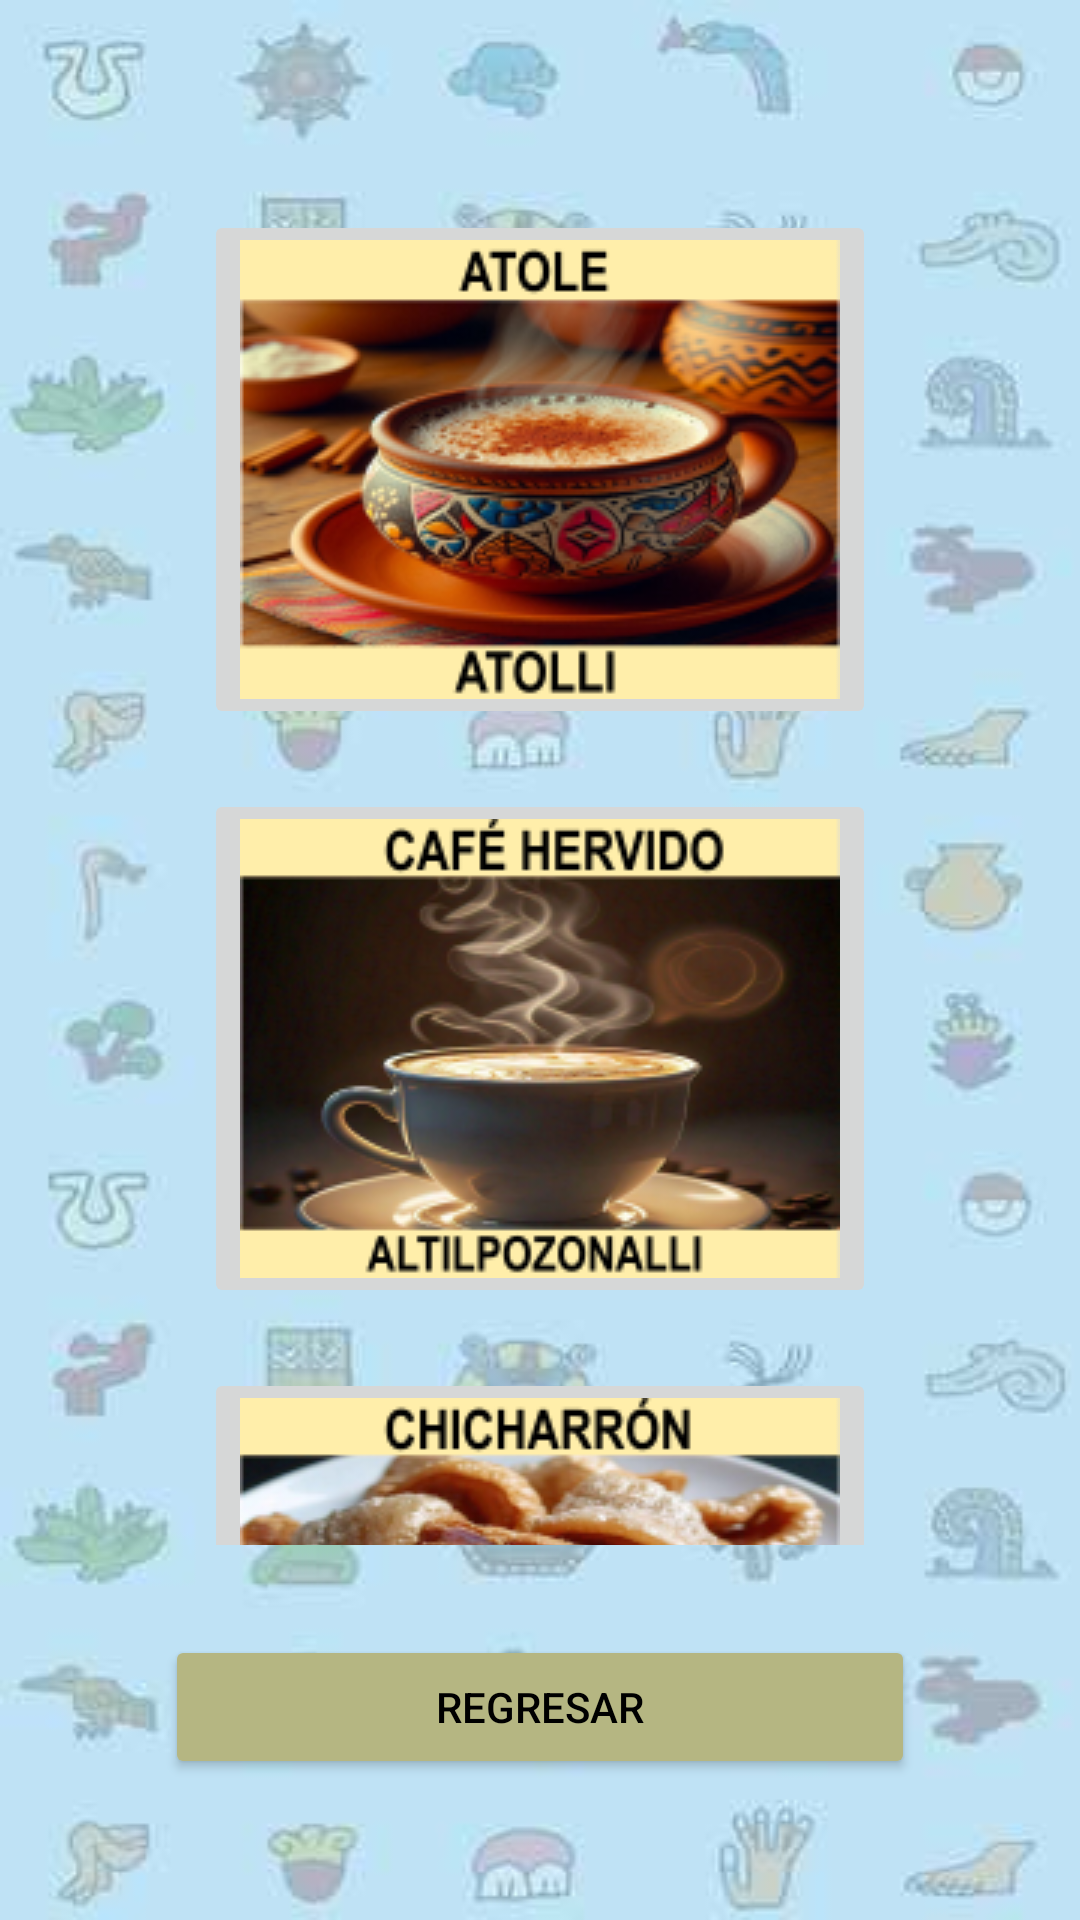

Android layout source for this screen:
<!-- AndroidManifest.xml: application theme Theme.Tabs -->
<!-- res/layout/activity_comida.xml -->
<?xml version="1.0" encoding="utf-8"?>
<androidx.constraintlayout.widget.ConstraintLayout xmlns:android="http://schemas.android.com/apk/res/android"
    xmlns:app="http://schemas.android.com/apk/res-auto"
    xmlns:tools="http://schemas.android.com/tools"
    android:id="@+id/main"
    android:layout_width="match_parent"
    android:layout_height="match_parent"
    tools:context=".Comida"
    android:background="@drawable/fondo">

    <LinearLayout
        android:layout_width="match_parent"
        android:layout_height="match_parent"
        android:orientation="vertical">

        <ScrollView
            android:layout_width="375dp"
            android:layout_height="455dp"
            android:layout_gravity="center"
            android:layout_marginTop="60dp">

            <LinearLayout
                android:layout_width="match_parent"
                android:layout_height="wrap_content"
                android:orientation="vertical">

                <ImageButton
                    android:id="@+id/imageButton13"
                    android:layout_width="wrap_content"
                    android:layout_height="wrap_content"
                    android:layout_gravity="center"
                    android:layout_marginTop="10dp"
                    android:layout_weight="1"
                    app:srcCompat="@drawable/atole" />

                <ImageButton
                    android:id="@+id/imageButton14"
                    android:layout_width="wrap_content"
                    android:layout_height="wrap_content"
                    android:layout_gravity="center"
                    android:layout_marginTop="20dp"
                    android:layout_weight="1"
                    app:srcCompat="@drawable/cafeb" />

                <ImageButton
                    android:id="@+id/imageButton15"
                    android:layout_width="wrap_content"
                    android:layout_height="wrap_content"
                    android:layout_gravity="center"
                    android:layout_marginTop="20dp"
                    android:layout_weight="1"
                    app:srcCompat="@drawable/chicharron" />

                <ImageButton
                    android:id="@+id/imageButton16"
                    android:layout_width="wrap_content"
                    android:layout_height="wrap_content"
                    android:layout_gravity="center"
                    android:layout_marginTop="20dp"
                    android:layout_weight="1"
                    app:srcCompat="@drawable/frijoles" />

                <ImageButton
                    android:id="@+id/imageButton17"
                    android:layout_width="wrap_content"
                    android:layout_height="wrap_content"
                    android:layout_gravity="center"
                    android:layout_marginTop="20dp"
                    android:layout_weight="1"
                    app:srcCompat="@drawable/guacamole" />

                <ImageButton
                    android:id="@+id/imageButton18"
                    android:layout_width="wrap_content"
                    android:layout_height="wrap_content"
                    android:layout_gravity="center"
                    android:layout_marginTop="20dp"
                    android:layout_weight="1"
                    app:srcCompat="@drawable/mole" />

                <ImageButton
                    android:id="@+id/imageButton19"
                    android:layout_width="wrap_content"
                    android:layout_height="wrap_content"
                    android:layout_gravity="center"
                    android:layout_marginTop="20dp"
                    android:layout_weight="1"
                    app:srcCompat="@drawable/molev" />

                <ImageButton
                    android:id="@+id/imageButton20"
                    android:layout_width="wrap_content"
                    android:layout_height="wrap_content"
                    android:layout_gravity="center"
                    android:layout_marginTop="20dp"
                    android:layout_weight="1"
                    app:srcCompat="@drawable/pollo" />

                <ImageButton
                    android:id="@+id/imageButton21"
                    android:layout_width="wrap_content"
                    android:layout_height="wrap_content"
                    android:layout_gravity="center"
                    android:layout_marginTop="20dp"
                    android:layout_weight="1"
                    app:srcCompat="@drawable/res" />

                <ImageButton
                    android:id="@+id/imageButton22"
                    android:layout_width="wrap_content"
                    android:layout_height="wrap_content"
                    android:layout_gravity="center"
                    android:layout_marginTop="20dp"
                    android:layout_weight="1"
                    app:srcCompat="@drawable/tamal" />

            </LinearLayout>
        </ScrollView>

        <Button
            android:id="@+id/button6"
            android:layout_width="250dp"
            android:layout_height="wrap_content"
            android:text="REGRESAR"
            android:layout_marginTop="30dp"
            android:backgroundTint="@color/green"
            android:textColor="@color/black"
            android:layout_gravity="center"
            app:cornerRadius="15dp" />

    </LinearLayout>

</androidx.constraintlayout.widget.ConstraintLayout>
<!-- resources referenced by this layout -->
<resources>
  <color name="black">#FF000000</color>
  <color name="green">#b5b682</color>
  <!-- drawable atole: png bitmap (drawable, 54904 bytes) -->
  <!-- drawable cafeb: png bitmap (drawable, 51631 bytes) -->
  <!-- drawable chicharron: png bitmap (drawable, 66047 bytes) -->
  <!-- drawable fondo: jpg bitmap (drawable, 11443 bytes) -->
  <!-- drawable frijoles: png bitmap (drawable, 51127 bytes) -->
  <!-- drawable guacamole: png bitmap (drawable, 57033 bytes) -->
  <!-- drawable mole: png bitmap (drawable, 62502 bytes) -->
  <!-- drawable molev: png bitmap (drawable, 62937 bytes) -->
  <!-- drawable pollo: png bitmap (drawable, 67185 bytes) -->
  <!-- drawable res: png bitmap (drawable, 67741 bytes) -->
  <!-- drawable tamal: png bitmap (drawable, 50225 bytes) -->
  <style name="Theme.Tabs" parent="Theme.MaterialComponents.DayNight.DarkActionBar">
          
          <item name="colorPrimary">@color/purple_500</item>
          <item name="colorPrimaryVariant">@color/purple_700</item>
          <item name="colorOnPrimary">@color/white</item>
          
          <item name="colorSecondary">@color/teal_200</item>
          <item name="colorSecondaryVariant">@color/teal_700</item>
          <item name="colorOnSecondary">@color/black</item>
          
          <item name="android:statusBarColor">?attr/colorPrimaryVariant</item>
          
      </style>
  <color name="purple_500">#FF6200EE</color>
  <color name="purple_700">#FF3700B3</color>
  <color name="white">#FFFFFFFF</color>
  <color name="teal_200">#FF03DAC5</color>
  <color name="teal_700">#FF018786</color>
</resources>
